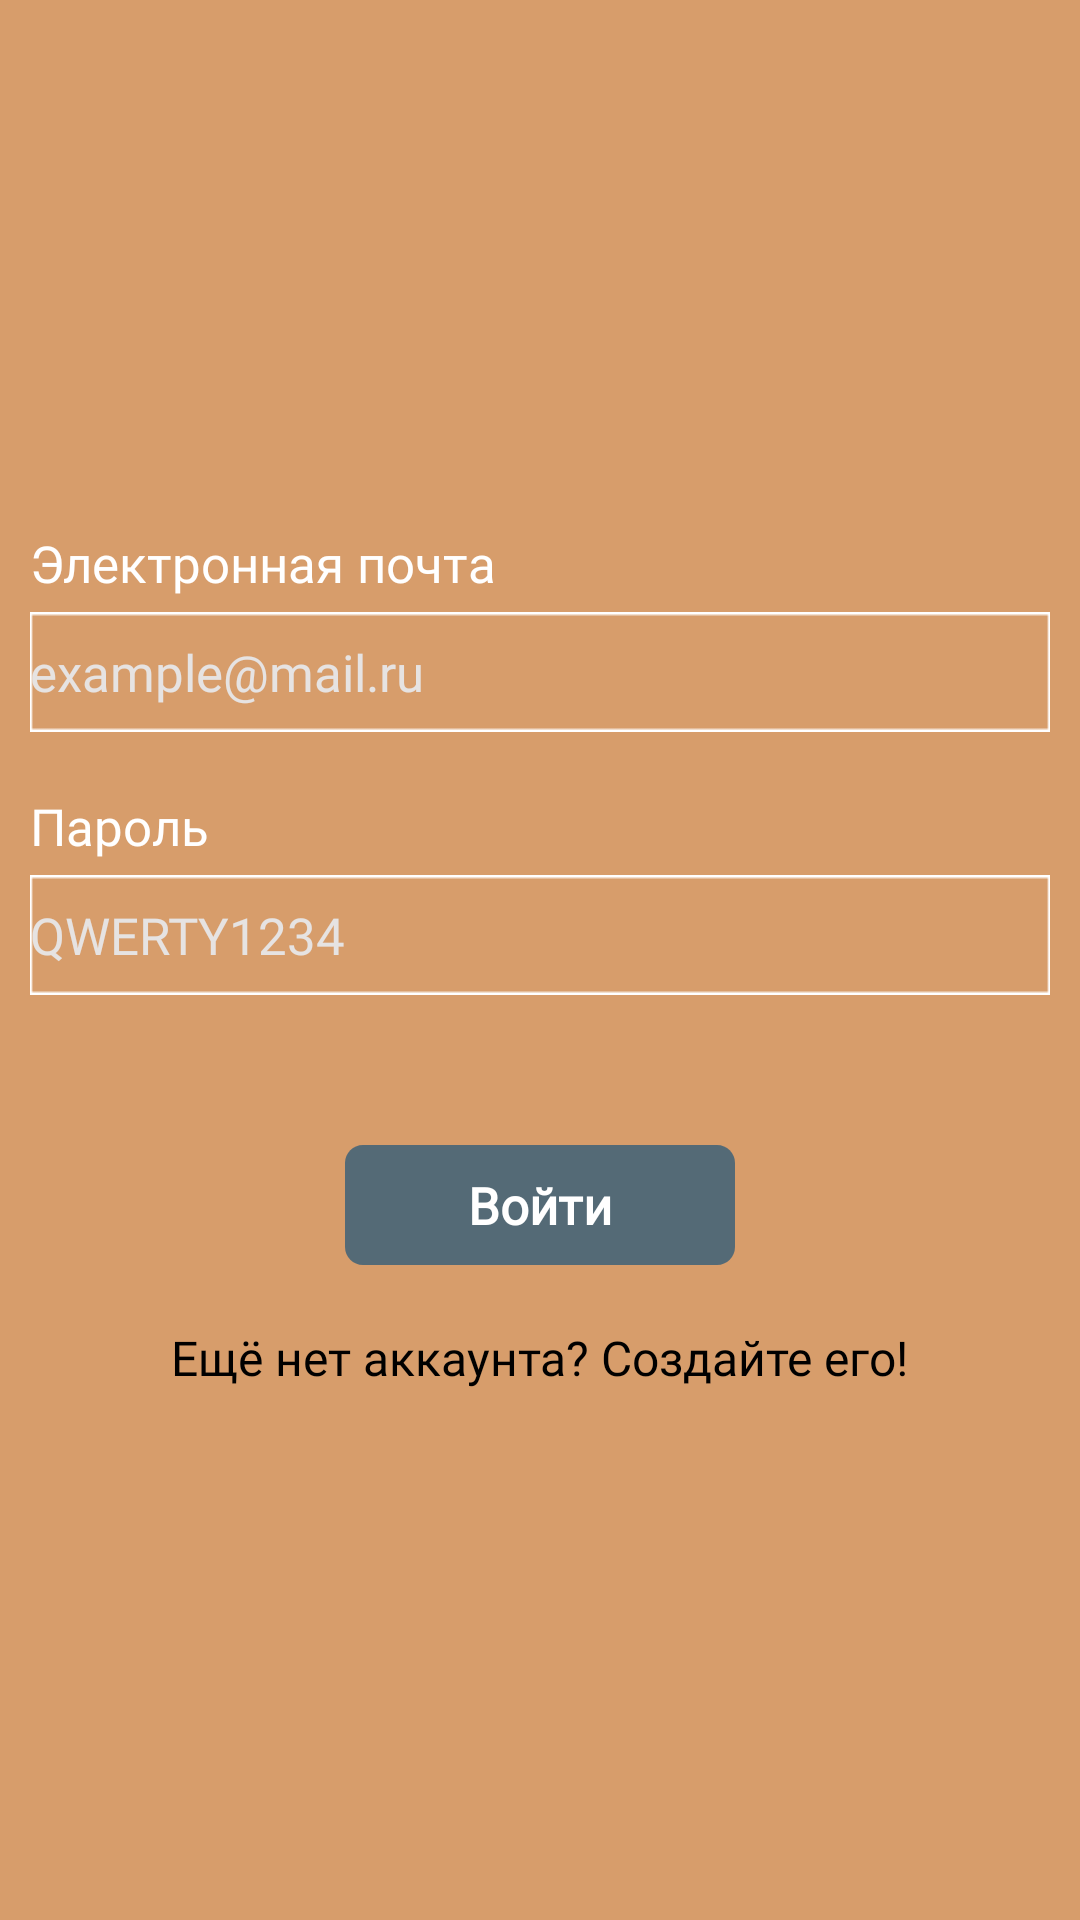

The Android layout XML behind this screen, and the referenced resources:
<!-- AndroidManifest.xml: application theme Theme.ChessWithMe -->
<!-- res/layout/activity_login.xml -->
<?xml version="1.0" encoding="utf-8"?>
<RelativeLayout xmlns:android="http://schemas.android.com/apk/res/android"
    xmlns:tools="http://schemas.android.com/tools"
    android:layout_width="match_parent"
    android:layout_height="match_parent"
    android:background="@color/main_background"
    tools:context=".activities.LoginActivity">






















    <RelativeLayout
        android:id="@+id/email_password_button_group"
        android:layout_width="wrap_content"
        android:layout_centerHorizontal="true"
        android:layout_centerVertical="true"
        android:layout_margin="10dp"
        android:layout_marginTop="200dp"
        android:layout_height="wrap_content">

        <TextView
            android:id="@+id/email_text"
            android:layout_alignParentTop="true"
            android:layout_width="wrap_content"
            android:layout_height="wrap_content"
            android:fontFamily="@font/montserrat_font"
            android:textColor="@color/white"
            android:text="@string/email_text"
            android:textSize="17sp"/>

        <EditText
            android:id="@+id/email"
            android:layout_width="350dp"
            android:layout_height="wrap_content"
            android:layout_below="@id/email_text"
            android:layout_marginTop="5dp"
            android:background="@drawable/input_field_stroke"
            android:fontFamily="@font/montserrat_font"
            android:textSize="17sp"
            android:inputType="textEmailAddress"
            android:textColorHint="@color/hint_color2"
            android:hint="@string/example_mail_ru"/>

        <TextView
            android:id="@+id/password_text"
            android:layout_width="wrap_content"
            android:layout_below="@id/email"
            android:layout_height="wrap_content"
            android:layout_marginTop="20dp"
            android:fontFamily="@font/montserrat_font"
            android:textColor="@color/white"
            android:text="@string/password_text"
            android:textSize="17sp"/>

        <EditText
            android:id="@+id/password"
            android:layout_width="350dp"
            android:layout_below="@id/password_text"
            android:layout_height="wrap_content"
            android:layout_centerHorizontal="true"
            android:inputType="textPassword"
            android:layout_marginTop="5dp"
            android:background="@drawable/input_field_stroke"
            android:fontFamily="@font/montserrat_font"
            android:textSize="17sp"
            android:hint="@string/qwerty1234"
            android:textColorHint="@color/hint_color2"/>

        <TextView
            android:id="@+id/wrong_password"
            android:layout_width="wrap_content"
            android:layout_height="wrap_content"
            android:fontFamily="@font/montserrat_font"
            android:textSize="17sp"
            android:layout_centerHorizontal="true"
            tools:text="Введён неверный email или пароль!"
            android:textColor="@color/hint_color"
            android:layout_below="@id/password"
            android:layout_marginTop="10dp"/>

        <RelativeLayout
            android:id="@+id/button"
            android:layout_below="@id/password"
            android:layout_marginStart="30dp"
            android:layout_centerHorizontal="true"
            android:layout_marginTop="50dp"
            android:layout_width="130dp"
            android:layout_height="40dp"
            android:background="@drawable/button_shape">

            <TextView
                android:layout_width="wrap_content"
                android:layout_height="wrap_content"
                android:layout_centerInParent="true"
                android:elevation="2dp"
                android:fontFamily="@font/montserrat_font"
                android:text="Войти"
                android:textColor="@color/white"
                android:textSize="17sp"
                android:textStyle="bold"/>

        </RelativeLayout>

        <TextView
            android:id="@+id/no_account"
            android:layout_width="wrap_content"
            android:layout_height="wrap_content"
            android:layout_below="@id/button"
            android:layout_marginTop="20dp"
            android:layout_centerHorizontal="true"
            android:text="@string/no_account"
            android:fontFamily="@font/montserrat_font"
            android:textColor="@color/black"
            android:textSize="16sp"/>

    </RelativeLayout>


</RelativeLayout>
<!-- resources referenced by this layout -->
<resources>
  <color name="black">#FF000000</color>
  <color name="hint_color">#FF1900</color>
  <color name="hint_color2">#E6E3E2</color>
  <color name="main_background">#D79D6B</color>
  <color name="white">#FFFFFFFF</color>
  <!-- drawable button_shape (drawable) -->
  <?xml version="1.0" encoding="utf-8"?>
  <vector
      xmlns:android="http://schemas.android.com/apk/res/android"
      android:width="130dp"
      android:height="40dp"
      android:viewportWidth="130"
      android:viewportHeight="40"
      >
      <group>
          <clip-path
              android:pathData="M6 0H124C127.314 0 130 2.68629 130 6V34C130 37.3137 127.314 40 124 40H6C2.68629 40 0 37.3137 0 34V6C0 2.68629 2.68629 0 6 0Z"
              />
          <path
              android:pathData="M0 0V40H130V0"
              android:fillColor="#546A76"
              />
      </group>
  </vector>
  <!-- drawable input_field_stroke: png bitmap (drawable-v24, 312 bytes) -->
  <string name="email_text">Электронная почта</string>
  <string name="example_mail_ru">example@mail.ru</string>
  <string name="no_account">Ещё нет аккаунта? Создайте его!</string>
  <string name="password_text">Пароль</string>
  <string name="qwerty1234">QWERTY1234</string>
  <style name="Theme.ChessWithMe" parent="Theme.AppCompat.DayNight.NoActionBar">
          
          <item name="colorPrimary">@color/purple_500</item>
          <item name="colorPrimaryVariant">@color/purple_700</item>
          <item name="colorOnPrimary">@color/white</item>
          
          <item name="colorSecondary">@color/teal_200</item>
          <item name="colorSecondaryVariant">@color/teal_700</item>
          <item name="colorOnSecondary">@color/black</item>
          
          <item name="android:statusBarColor">?attr/colorPrimaryVariant</item>
          
      </style>
  <color name="purple_500">#FF6200EE</color>
  <color name="purple_700">#FF3700B3</color>
  <color name="teal_200">#FF03DAC5</color>
  <color name="teal_700">#FF018786</color>
</resources>
